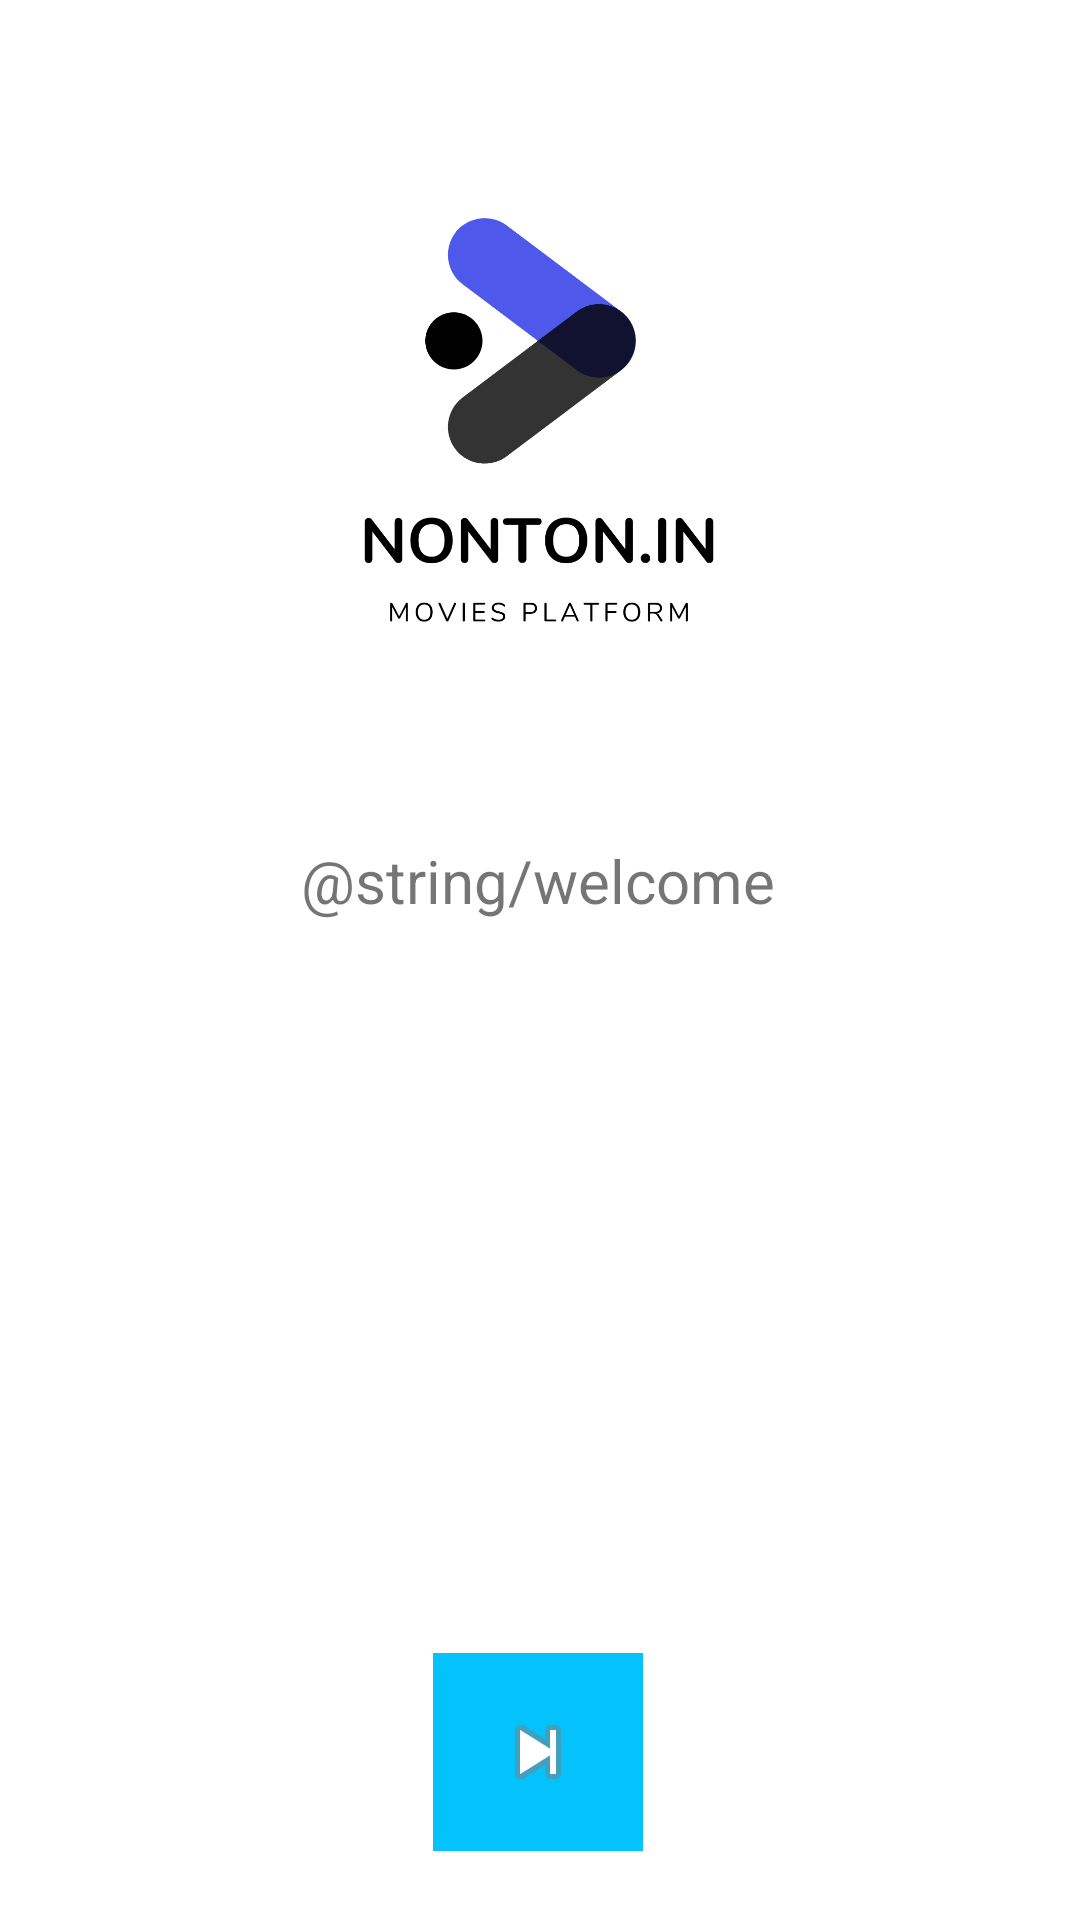

Here is an Android app screen rendered from its layout file. Give the layout XML and the strings, colors and styles it references.
<!-- AndroidManifest.xml: application theme Theme.NontonIn -->
<!-- res/layout/activity_login.xml -->
<?xml version="1.0" encoding="utf-8"?>
<androidx.constraintlayout.widget.ConstraintLayout
    xmlns:android="http://schemas.android.com/apk/res/android"
    xmlns:tools="http://schemas.android.com/tools"
    xmlns:app="http://schemas.android.com/apk/res-auto"
    android:id="@+id/main"
    android:layout_width="match_parent"
    android:layout_height="match_parent"
    tools:context=".LoginActivity">

    <TextView
        android:id="@+id/textView"
        android:layout_width="wrap_content"
        android:layout_height="wrap_content"
        android:fontFamily="sans-serif"
        android:text="@string/welcome"
        android:textSize="20sp"
        app:layout_constraintBottom_toBottomOf="parent"
        app:layout_constraintEnd_toEndOf="parent"
        app:layout_constraintHorizontal_bias="0.496"
        app:layout_constraintStart_toStartOf="parent"
        app:layout_constraintTop_toTopOf="parent"
        app:layout_constraintVertical_bias="0.457" />

    <ImageView
        android:id="@+id/imageView"
        android:layout_width="264dp"
        android:layout_height="264dp"
        app:layout_constraintBottom_toTopOf="@id/textView"
        app:layout_constraintEnd_toEndOf="parent"
        app:layout_constraintHorizontal_bias="0.496"
        app:layout_constraintStart_toStartOf="parent"
        app:layout_constraintTop_toTopOf="parent"
        app:layout_constraintVertical_bias="0.517"
        app:srcCompat="@drawable/logo" />

    <ImageButton
        android:id="@+id/loginButton"
        android:layout_width="70dp"
        android:layout_height="66dp"
        android:layout_marginTop="244dp"
        android:background="@color/blue"
        app:layout_constraintEnd_toEndOf="parent"
        app:layout_constraintHorizontal_bias="0.498"
        app:layout_constraintStart_toStartOf="parent"
        app:layout_constraintTop_toBottomOf="@id/textView"
        app:srcCompat="@android:drawable/ic_media_next" />

</androidx.constraintlayout.widget.ConstraintLayout>
<!-- resources referenced by this layout -->
<resources>
  <color name="blue">#03c2fc</color>
  <!-- drawable logo: png bitmap (drawable, 45601 bytes) -->
  <string name="welcome">Selamat datang di Aplikasi Miru</string>
  <style name="Theme.NontonIn" parent="Theme.MaterialComponents.DayNight.DarkActionBar">
          
          <item name="colorPrimary">@color/blue</item>
          <item name="colorPrimaryVariant">@color/blue</item>
          <item name="colorOnPrimary">@color/black</item>
          
          <item name="colorSecondary">@color/teal_200</item>
          <item name="colorSecondaryVariant">@color/teal_700</item>
          <item name="colorOnSecondary">@color/black</item>
          
          <item name="android:statusBarColor">@color/blue</item>
          
      </style>
  <color name="black">#FF000000</color>
  <color name="teal_200">#FF03DAC5</color>
  <color name="teal_700">#FF018786</color>
</resources>
